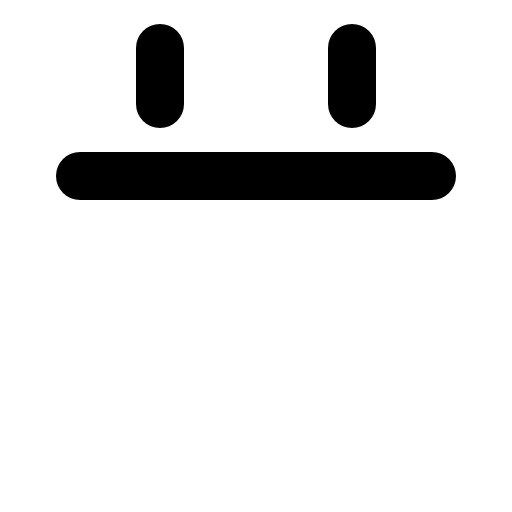
t = 0.00 s
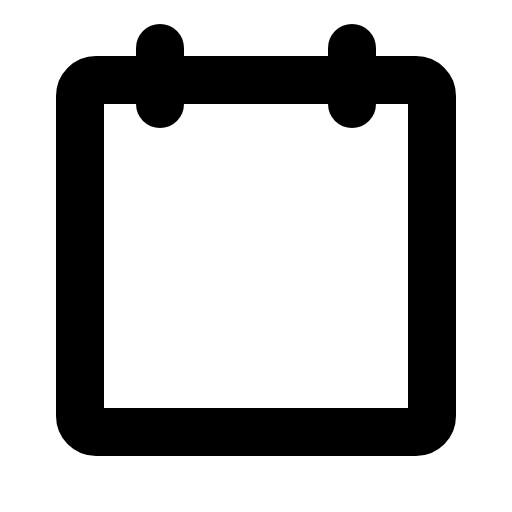
t = 0.90 s
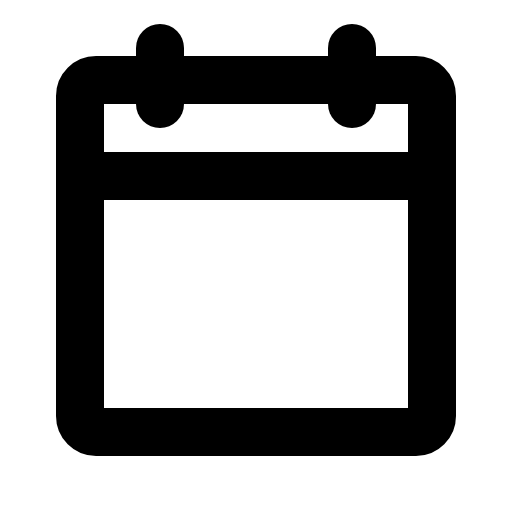
t = 1.28 s
t = 1.65 s: frame unchanged from t = 1.28 s, image omitted
t = 2.03 s: frame unchanged from t = 1.28 s, image omitted

The animated SVG that drew these frames (rendered in a browser with its animation timeline set to each time). Animation: 1 CSS @keyframes rule; one cycle of 2.40 s, repeats indefinitely.

<svg xmlns="http://www.w3.org/2000/svg" viewBox="0 0 256 256">
  <style>
    .draw-line {
      stroke-dasharray: 2000;
      stroke-dashoffset: 0;
    }
    svg:hover .draw-line {
      animation: phosphor-draw-in 1.5s ease-in-out infinite alternate;
    }
    @keyframes phosphor-draw-in {
      0%   { stroke-dashoffset: 2000; }
      100% { stroke-dashoffset: 0; }
    }
  </style><rect width="256" height="256" fill="none"/><rect x="40" y="40" width="176" height="176" rx="8" fill="none" stroke="currentColor" stroke-linecap="round" stroke-linejoin="round" stroke-width="24" class="draw-line" pathLength="1" style="animation-delay: 0s"/><line x1="176" y1="24" x2="176" y2="52" fill="none" stroke="currentColor" stroke-linecap="round" stroke-linejoin="round" stroke-width="24" class="draw-line" pathLength="1" style="animation-delay: 0.3s"/><line x1="80" y1="24" x2="80" y2="52" fill="none" stroke="currentColor" stroke-linecap="round" stroke-linejoin="round" stroke-width="24" class="draw-line" pathLength="1" style="animation-delay: 0.6s"/><line x1="40" y1="88" x2="216" y2="88" fill="none" stroke="currentColor" stroke-linecap="round" stroke-linejoin="round" stroke-width="24" class="draw-line" pathLength="1" style="animation-delay: 0.9s"/></svg>
